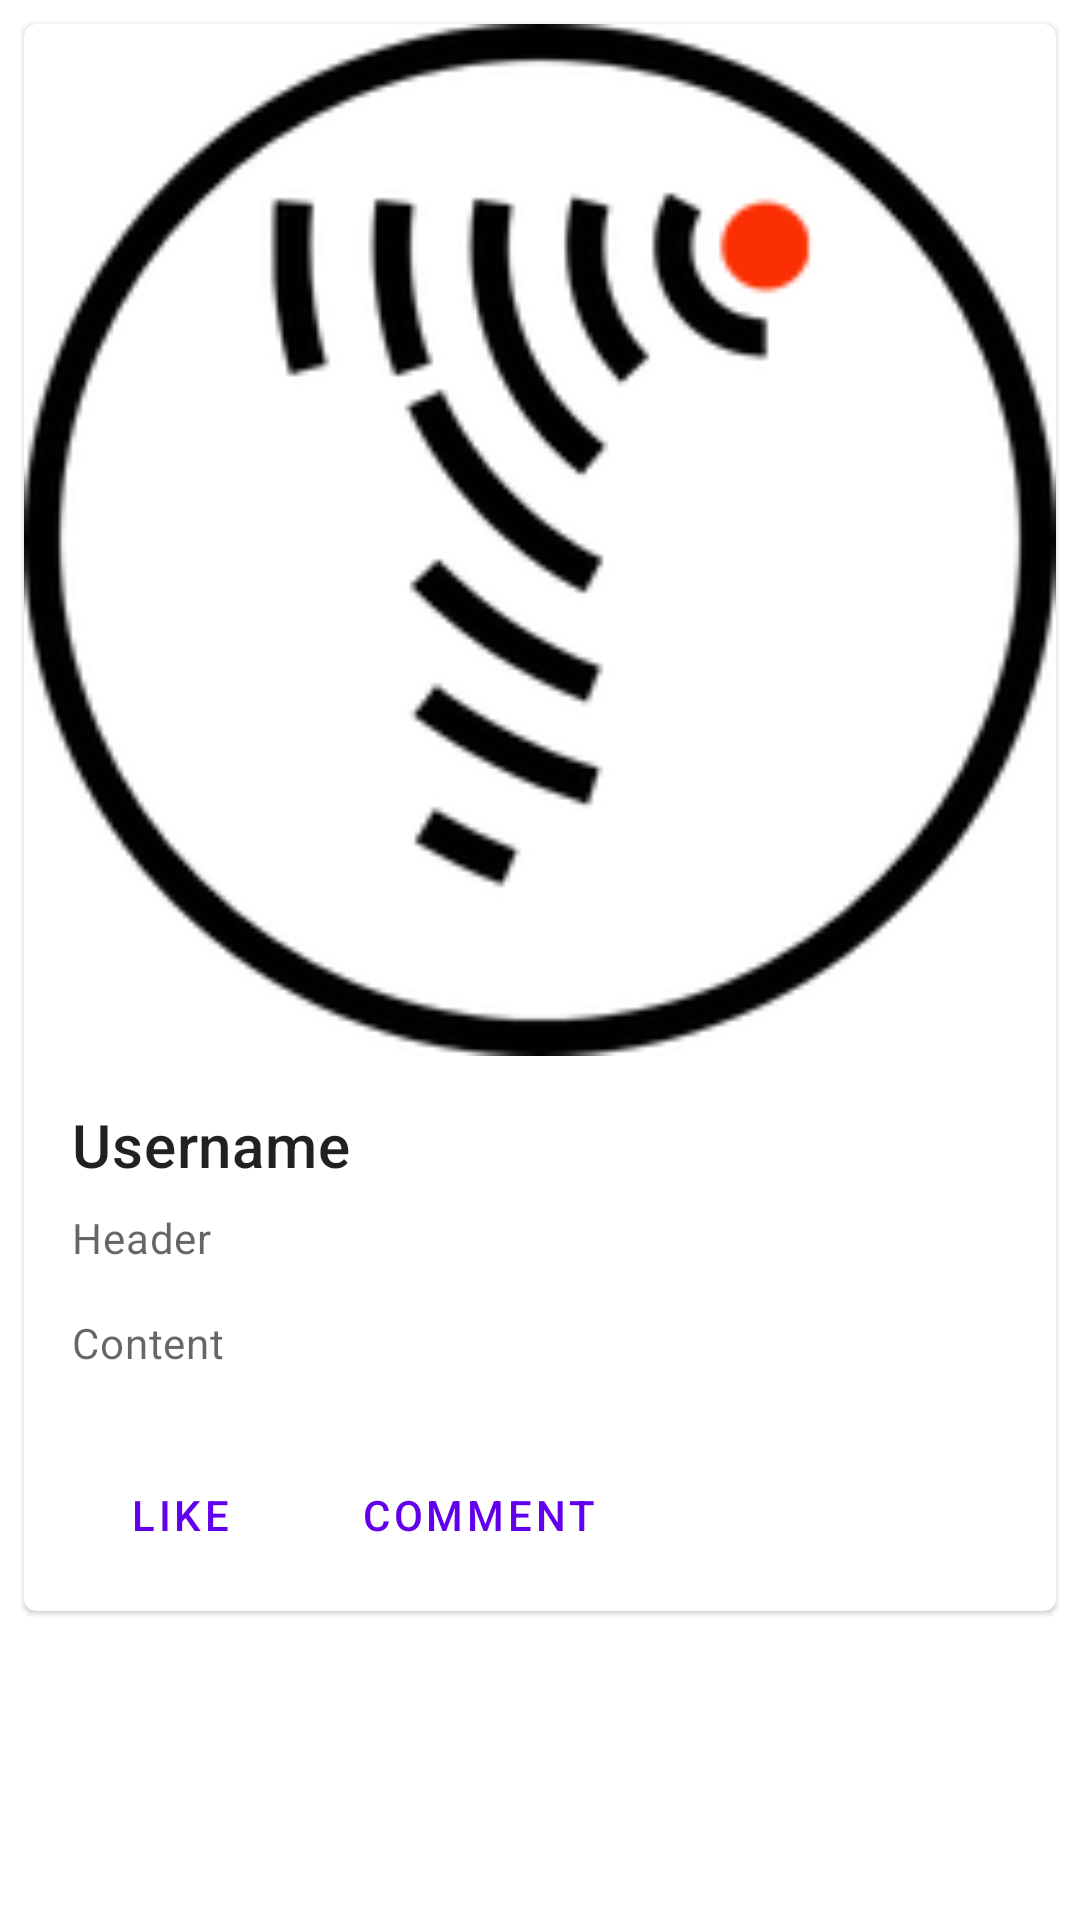

This screen was rendered from an Android layout file. Write that file and the resources it references.
<!-- AndroidManifest.xml: application theme Theme.ThinkSocial -->
<!-- res/layout/layout_home_post.xml -->
<?xml version="1.0" encoding="utf-8"?>
<LinearLayout xmlns:android="http://schemas.android.com/apk/res/android"
    android:layout_width="match_parent"
    android:layout_height="match_parent"
    xmlns:app="http://schemas.android.com/apk/res-auto"
    android:orientation="vertical">

    <com.google.android.material.card.MaterialCardView
        android:id="@+id/card"
        android:layout_width="match_parent"
        android:layout_height="wrap_content"
        android:layout_margin="8dp">

        <LinearLayout
            android:layout_width="match_parent"
            android:layout_height="wrap_content"
            android:orientation="vertical">

            
            <androidx.constraintlayout.widget.ConstraintLayout
                android:layout_width="match_parent"
                android:layout_height="wrap_content">
                <ImageView
                    android:id ="@+id/ivPost"
                    android:layout_width="match_parent"
                    android:layout_height="0dp"
                    android:src="@drawable/logo"
                    app:layout_constraintDimensionRatio="1:1"
                    android:scaleType="centerCrop"
                    />
            </androidx.constraintlayout.widget.ConstraintLayout>

            <LinearLayout
                android:layout_width="match_parent"
                android:layout_height="wrap_content"
                android:orientation="vertical"
                android:padding="16dp">

                
                <TextView
                    android:id="@+id/tvUsername"
                    android:layout_width="wrap_content"
                    android:layout_height="wrap_content"
                    android:text="Username"
                    android:textAppearance="?attr/textAppearanceHeadline6"
                    />
                <TextView
                    android:id="@+id/tvHeader"
                    android:layout_width="wrap_content"
                    android:layout_height="wrap_content"
                    android:layout_marginTop="8dp"
                    android:text="Header"
                    android:textAppearance="?attr/textAppearanceBody2"
                    android:textColor="?android:attr/textColorSecondary"
                    />
                <TextView
                    android:id="@+id/tvContent"
                    android:layout_width="wrap_content"
                    android:layout_height="wrap_content"
                    android:layout_marginTop="16dp"
                    android:text="Content"
                    android:textAppearance="?attr/textAppearanceBody2"
                    android:textColor="?android:attr/textColorSecondary"
                    />

            </LinearLayout>

            
            <LinearLayout
                android:layout_width="wrap_content"
                android:layout_height="wrap_content"
                android:layout_margin="8dp"
                android:orientation="horizontal">
                <com.google.android.material.button.MaterialButton
                    android:id="@+id/btnLike"
                    android:layout_width="wrap_content"
                    android:layout_height="wrap_content"
                    android:layout_marginEnd="8dp"
                    android:text="Like"
                    style="?attr/borderlessButtonStyle"
                    />
                <com.google.android.material.button.MaterialButton
                    android:id="@+id/btnComment"
                    android:layout_width="wrap_content"
                    android:layout_height="wrap_content"
                    android:text="Comment"
                    style="?attr/borderlessButtonStyle"
                    />
            </LinearLayout>
        </LinearLayout>

    </com.google.android.material.card.MaterialCardView>

</LinearLayout>
<!-- resources referenced by this layout -->
<resources>
  <!-- drawable logo: png bitmap (drawable, 13855 bytes) -->
  <style name="Theme.ThinkSocial" parent="Theme.MaterialComponents.DayNight.NoActionBar">
          
          <item name="colorPrimary">@color/purple_500</item>
          <item name="colorPrimaryVariant">@color/purple_700</item>
          <item name="colorOnPrimary">@color/white</item>
          
          <item name="colorSecondary">@color/teal_200</item>
          <item name="colorSecondaryVariant">@color/teal_700</item>
          <item name="colorOnSecondary">@color/black</item>
          
          <item name="android:statusBarColor" tools:targetApi="l">?attr/colorPrimaryVariant</item>
          
      </style>
  <!-- not gathered from this repository: default colours our renderer supplied (Android Studio template values) -->
  <color name="purple_500">#FF6200EE</color>
  <color name="purple_700">#FF3700B3</color>
  <color name="teal_200">#FF03DAC5</color>
  <color name="teal_700">#FF018786</color>
  <color name="black">#FF000000</color>
  <color name="white">#FFFFFFFF</color>
</resources>
